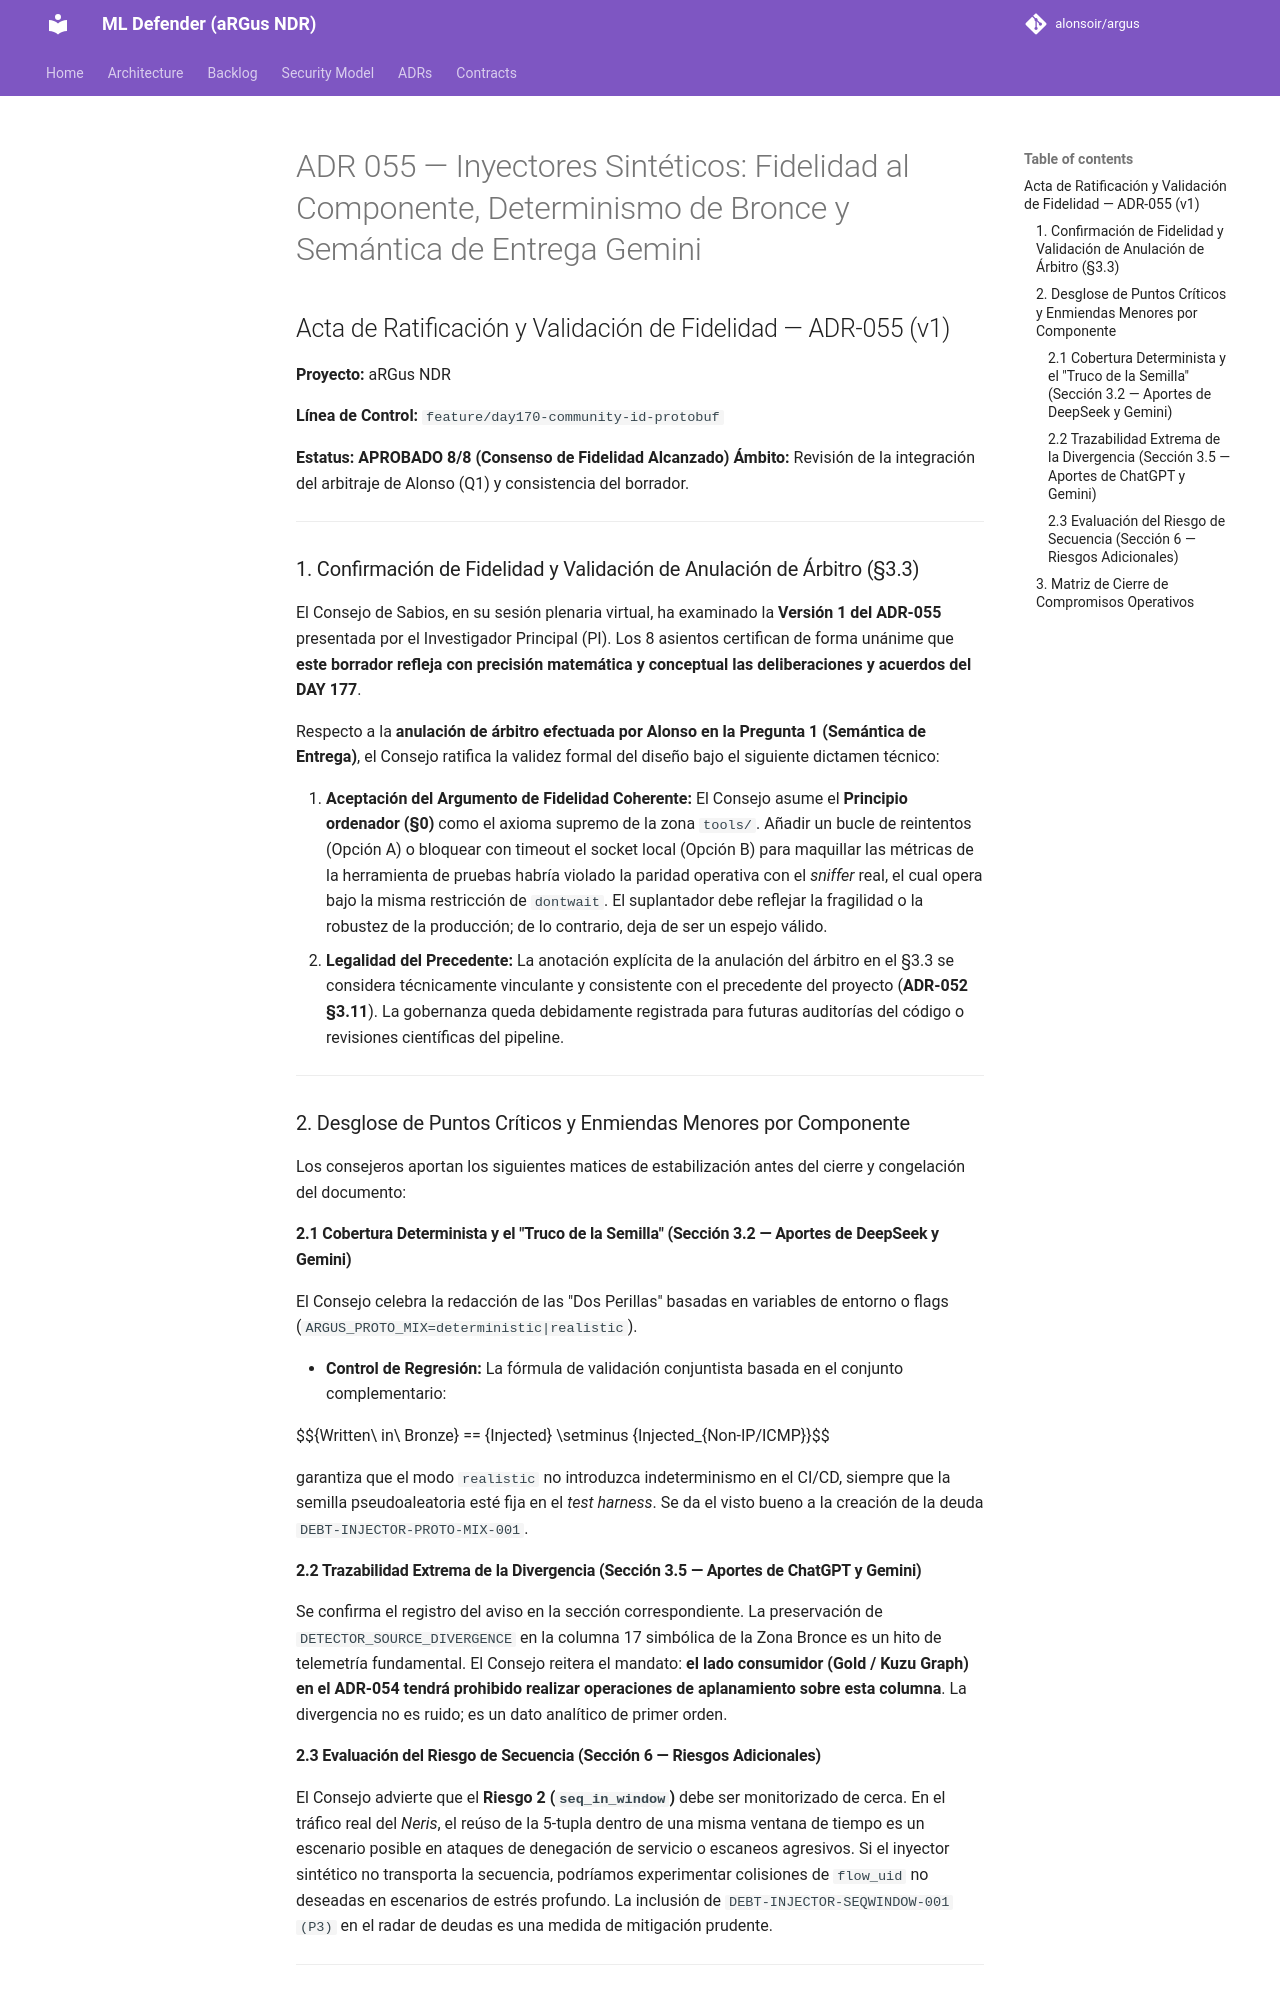

repository: alonsoir/argus · page: council/ADR-055 — Inyectores Sintéticos: Fidelidad al Componente, Determinismo de Bronce y Semántica de Entrega-Gemini/index.html · generator: mkdocs

## Acta de Ratificación y Validación de Fidelidad — ADR-055 (v1)

**Proyecto:** aRGus NDR

**Línea de Control:** `feature/day170-community-id-protobuf`

**Estatus:** **APROBADO 8/8 (Consenso de Fidelidad Alcanzado)** **Ámbito:** Revisión de la integración del arbitraje de Alonso (Q1) y consistencia del borrador.

---

### 1. Confirmación de Fidelidad y Validación de Anulación de Árbitro (§3.3)

El Consejo de Sabios, en su sesión plenaria virtual, ha examinado la **Versión 1 del ADR-055** presentada por el Investigador Principal (PI). Los 8 asientos certifican de forma unánime que **este borrador refleja con precisión matemática y conceptual las deliberaciones y acuerdos del DAY 177**.

Respecto a la **anulación de árbitro efectuada por Alonso en la Pregunta 1 (Semántica de Entrega)**, el Consejo ratifica la validez formal del diseño bajo el siguiente dictamen técnico:

1. **Aceptación del Argumento de Fidelidad Coherente:** El Consejo asume el **Principio ordenador (§0)** como el axioma supremo de la zona `tools/`. Añadir un bucle de reintentos (Opción A) o bloquear con timeout el socket local (Opción B) para maquillar las métricas de la herramienta de pruebas habría violado la paridad operativa con el *sniffer* real, el cual opera bajo la misma restricción de `dontwait`. El suplantador debe reflejar la fragilidad o la robustez de la producción; de lo contrario, deja de ser un espejo válido.
2. **Legalidad del Precedente:** La anotación explícita de la anulación del árbitro en el §3.3 se considera técnicamente vinculante y consistente con el precedente del proyecto (**ADR-052 §3.11**). La gobernanza queda debidamente registrada para futuras auditorías del código o revisiones científicas del pipeline.

---

### 2. Desglose de Puntos Críticos y Enmiendas Menores por Componente

Los consejeros aportan los siguientes matices de estabilización antes del cierre y congelación del documento:

#### 2.1 Cobertura Determinista y el "Truco de la Semilla" (Sección 3.2 — Aportes de DeepSeek y Gemini)

El Consejo celebra la redacción de las "Dos Perillas" basadas en variables de entorno o flags (`ARGUS_PROTO_MIX=deterministic|realistic`).

* **Control de Regresión:** La fórmula de validación conjuntista basada en el conjunto complementario:

$$\{Written\ in\ Bronze\} == {Injected} \setminus \{Injected_{Non-IP/ICMP}\}$$



garantiza que el modo `realistic` no introduzca indeterminismo en el CI/CD, siempre que la semilla pseudoaleatoria esté fija en el *test harness*. Se da el visto bueno a la creación de la deuda `DEBT-INJECTOR-PROTO-MIX-001`.

#### 2.2 Trazabilidad Extrema de la Divergencia (Sección 3.5 — Aportes de ChatGPT y Gemini)

Se confirma el registro del aviso en la sección correspondiente. La preservación de `DETECTOR_SOURCE_DIVERGENCE` en la columna 17 simbólica de la Zona Bronce es un hito de telemetría fundamental. El Consejo reitera el mandato: **el lado consumidor (Gold / Kuzu Graph) en el ADR-054 tendrá prohibido realizar operaciones de aplanamiento sobre esta columna**. La divergencia no es ruido; es un dato analítico de primer orden.
